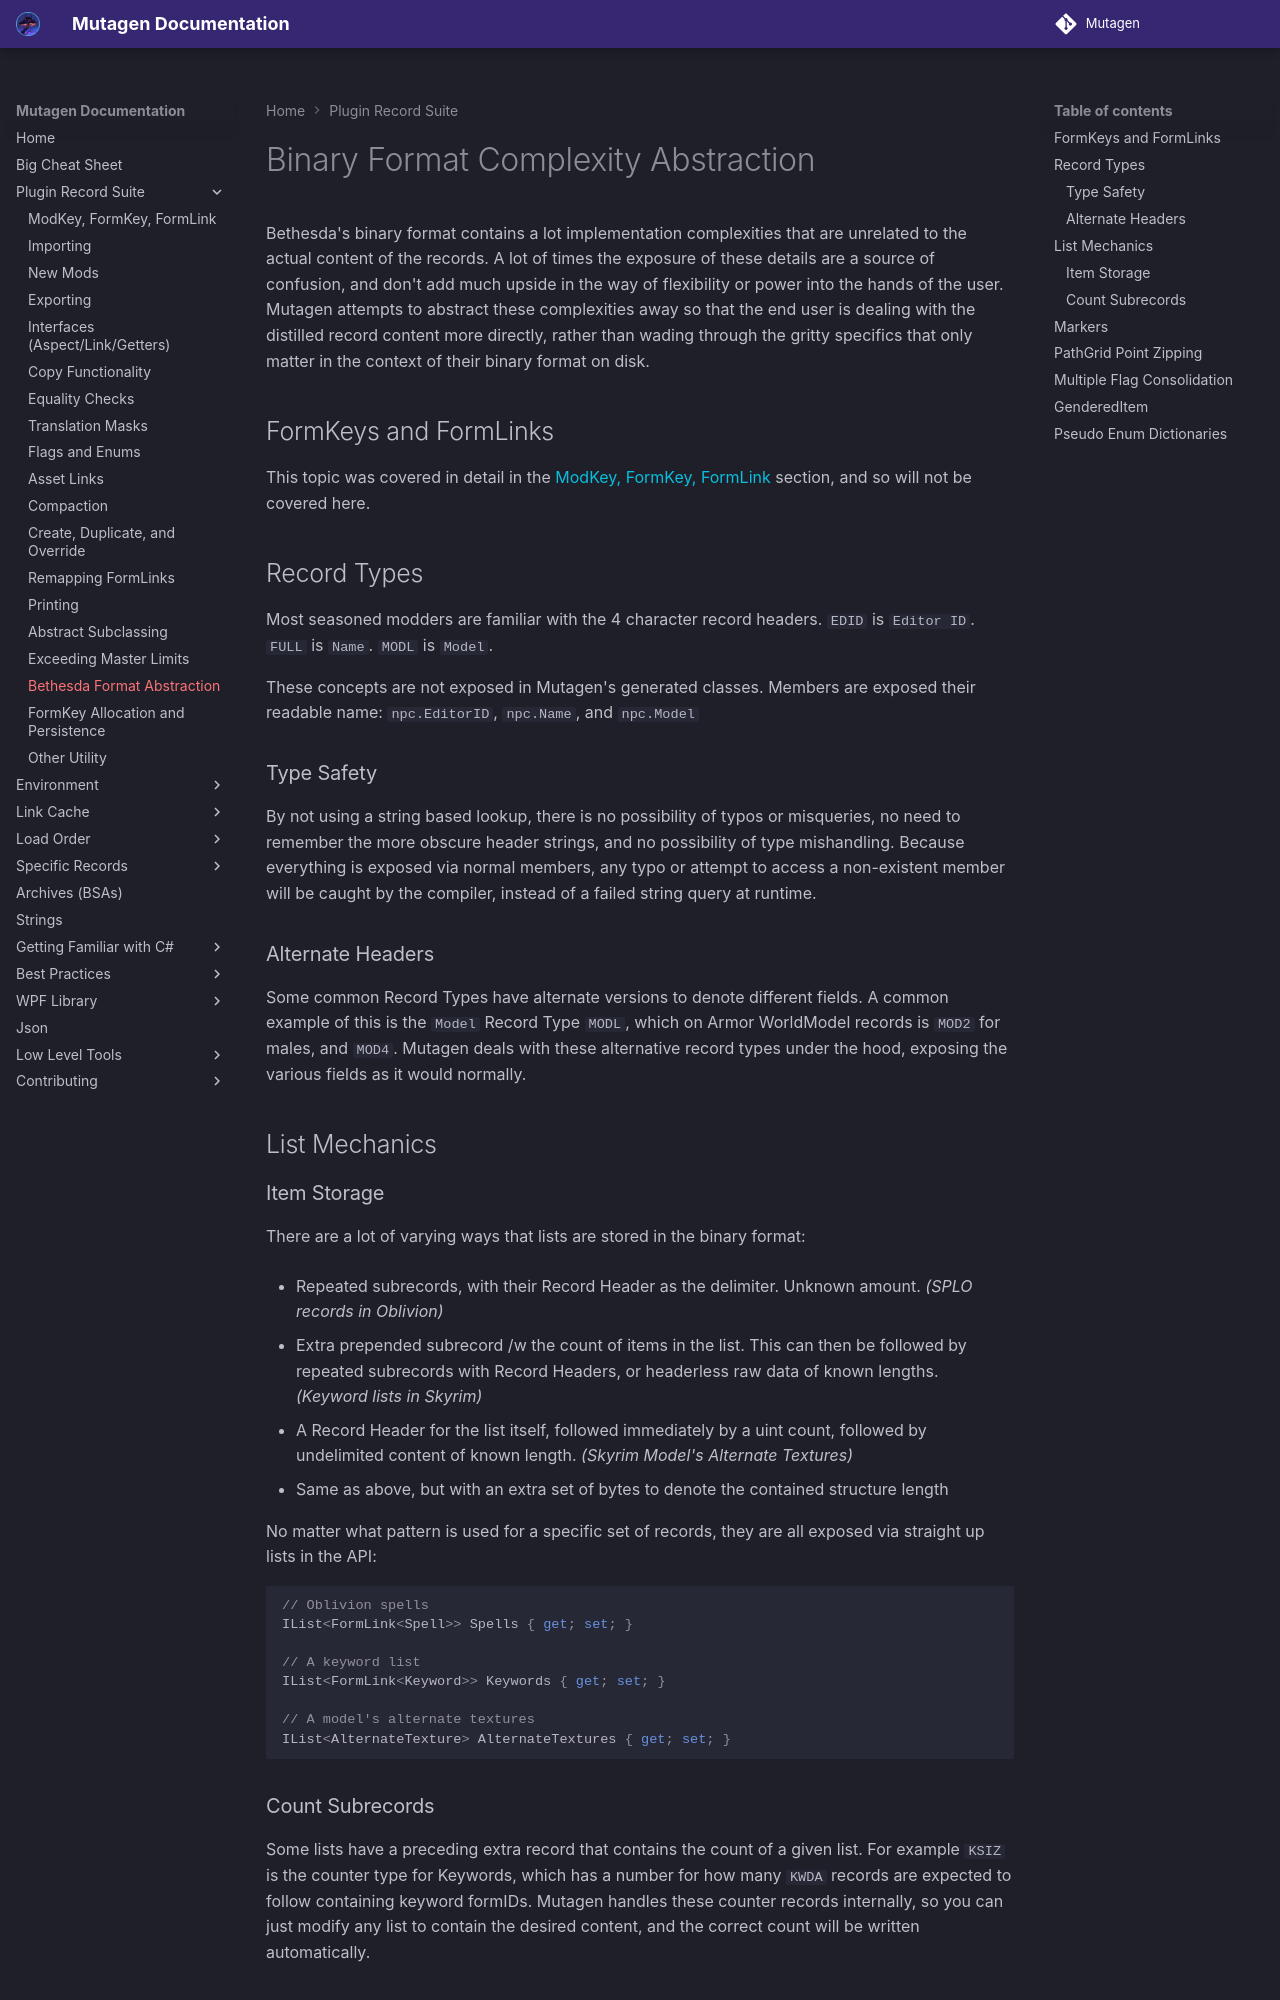

repository: Mutagen-Modding/Mutagen · page: plugins/Bethesda-Format-Abstraction/index.html · generator: mkdocs

# Binary Format Complexity Abstraction
Bethesda's binary format contains a lot implementation complexities that are unrelated to the actual content of the records.  A lot of times the exposure of these details are a source of confusion, and don't add much upside in the way of flexibility or power into the hands of the user.  Mutagen attempts to abstract these complexities away so that the end user is dealing with the distilled record content more directly, rather than wading through the gritty specifics that only matter in the context of their binary format on disk.

## FormKeys and FormLinks
This topic was covered in detail in the [ModKey, FormKey, FormLink](ModKey,%20FormKey,%20FormLink.md) section, and so will not be covered here.

## Record Types
Most seasoned modders are familiar with the 4 character record headers. `EDID` is `Editor ID`.  `FULL` is `Name`.  `MODL` is `Model`.  

These concepts are not exposed in Mutagen's generated classes.   Members are exposed their readable name: `npc.EditorID`, `npc.Name`, and `npc.Model`

### Type Safety
By not using a string based lookup, there is no possibility of typos or misqueries, no need to remember the more obscure header strings, and no possibility of type mishandling.  Because everything is exposed via normal members, any typo or attempt to access a non-existent member will be caught by the compiler, instead of a failed string query at runtime.

### Alternate Headers
Some common Record Types have alternate versions to denote different fields.  A common example of this is the `Model` Record Type `MODL`, which on Armor WorldModel records is `MOD2` for males, and `MOD4`.   Mutagen deals with these alternative record types under the hood, exposing the various fields as it would normally.

## List Mechanics
### Item Storage
There are a lot of varying ways that lists are stored in the binary format:

- Repeated subrecords, with their Record Header as the delimiter.  Unknown amount.
  _(SPLO records in Oblivion)_

- Extra prepended subrecord /w the count of items in the list.  This can then be followed by repeated subrecords with Record Headers, or headerless raw data of known lengths.
  _(Keyword lists in Skyrim)_

- A Record Header for the list itself, followed immediately by a uint count, followed by undelimited content of known length. _(Skyrim Model's Alternate Textures)_
- Same as above, but with an extra set of bytes to denote the contained structure length

No matter what pattern is used for a specific set of records, they are all exposed via straight up lists in the API:
```cs
// Oblivion spells
IList<FormLink<Spell>> Spells { get; set; }

// A keyword list
IList<FormLink<Keyword>> Keywords { get; set; }

// A model's alternate textures
IList<AlternateTexture> AlternateTextures { get; set; }
```

### Count Subrecords
Some lists have a preceding extra record that contains the count of a given list.  For example `KSIZ` is the counter type for Keywords, which has a number for how many `KWDA` records are expected to follow containing keyword formIDs.   Mutagen handles these counter records internally, so you can just modify any list to contain the desired content, and the correct count will be written automatically.
